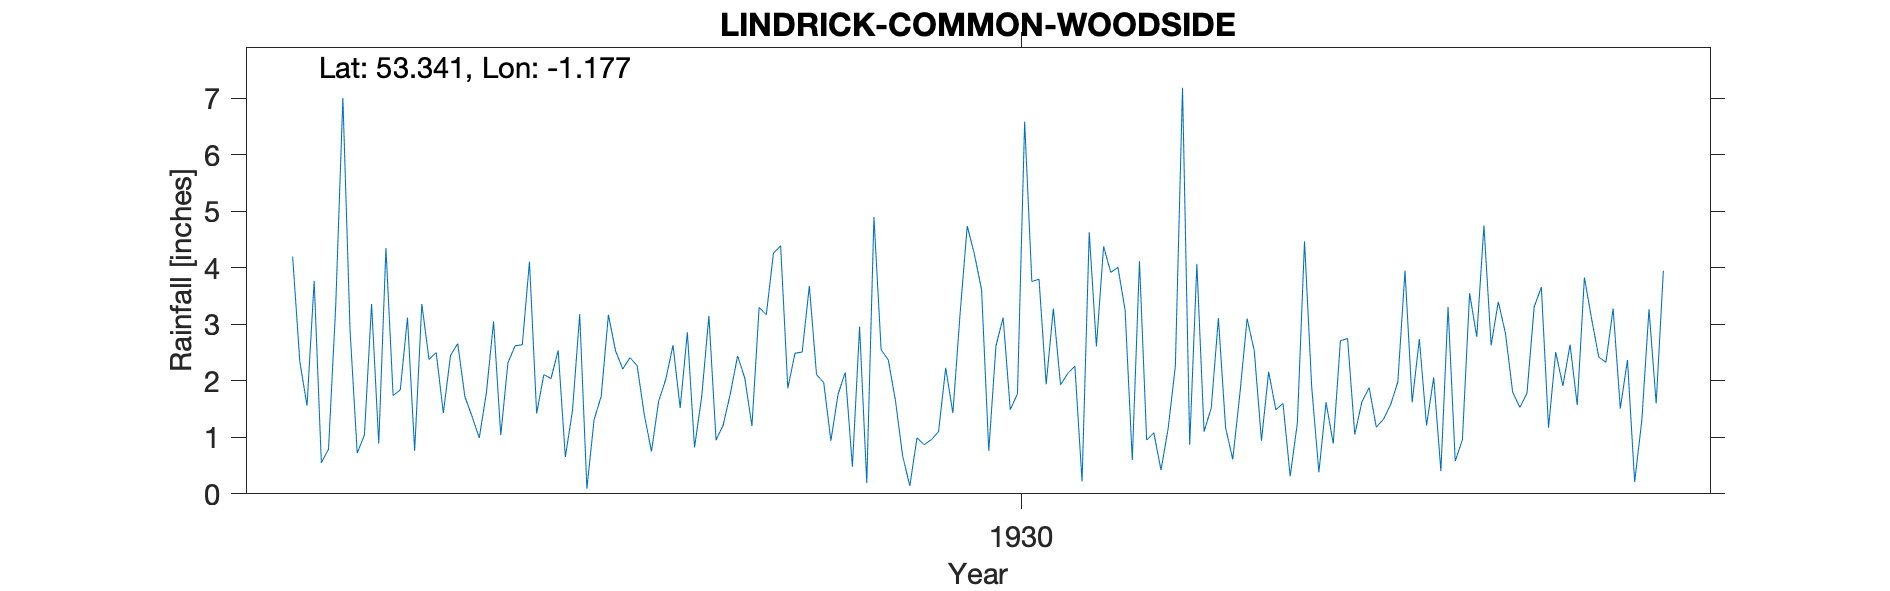

The file beside this chart, header and first rows:
LINDRICK-COMMON-WOODSIDE, , , , , , , , , , , , , , , , , , , , , 
Grid ref, SK549830, Long, -1.177, Lat, 53.34, Elevation, 250, ft., , , , , , , , , , , , , 
Station no, 3111, , , , , , , , , , , , , , , , , , , , 
, 1920, 1921, 1922, 1923, 1924, 1925, 1926, 1927, 1928, 1929, 1930, 1931, 1932, 1933, 1934, 1935, 1936, 1937, 1938, 1939, 1940
January, , , 4.2, 0.89, 1.72, 2.04, 2.27, 1.22, 3.68, 1.65, 3.61, 2.13, 1.08, 1.78, 1.62, 1.62, 3.4, 3.83, , , 
February, , , 2.34, 4.35, 1.37, 2.54, 1.4, 1.78, 2.11, 0.67, 0.76, 2.26, 0.42, 3.1, 0.89, 2.74, 2.84, 3.1, , , 
March, , , 1.56, 1.74, 0.99, 0.65, 0.75, 2.44, 1.97, 0.14, 2.62, 0.22, 1.16, 2.53, 2.71, 1.21, 1.8, 2.42, , , 
April, , , 3.77, 1.84, 1.79, 1.48, 1.64, 2.05, 0.94, 0.99, 3.12, 4.63, 2.26, 0.94, 2.75, 2.06, 1.53, 2.33, , , 
May, , , 0.55, 3.12, 3.05, 3.18, 2.03, 1.2, 1.76, 0.87, 1.49, 2.61, 7.19, 2.16, 1.05, 0.4, 1.78, 3.28, , , 
June, , , 0.79, 0.76, 1.04, 0.09, 2.63, 3.3, 2.15, 0.96, 1.77, 4.38, 0.87, 1.49, 1.63, 3.31, 3.31, 1.51, , , 
July, , , 3.32, 3.36, 2.32, 1.31, 1.52, 3.17, 0.48, 1.1, 6.59, 3.92, 4.07, 1.6, 1.88, 0.58, 3.66, 2.37, , , 
August, , , 7.01, 2.38, 2.62, 1.73, 2.86, 4.26, 2.96, 2.23, 3.76, 4.01, 1.1, 0.31, 1.18, 0.96, 1.17, 0.21, , , 
September, , , 2.89, 2.5, 2.64, 3.17, 0.82, 4.39, 0.19, 1.43, 3.8, 3.25, 1.52, 1.25, 1.32, 3.55, 2.51, 1.3, , , 
October, , , 0.72, 1.43, 4.11, 2.53, 1.72, 1.87, 4.9, 3.18, 1.94, 0.6, 3.11, 4.47, 1.58, 2.78, 1.91, 3.27, , , 
November, , , 1.04, 2.45, 1.42, 2.21, 3.15, 2.49, 2.55, 4.74, 3.28, 4.12, 1.17, 1.89, 1.98, 4.75, 2.64, 1.6, , , 
December, , , 3.36, 2.66, 2.11, 2.41, 0.95, 2.51, 2.37, 4.24, 1.93, 0.95, 0.61, 0.38, 3.95, 2.63, 1.57, 3.95, , , 
Total, , , 31.55, 27.48, 25.18, 23.34, 21.74, 30.68, 26.06, 22.2, 34.67, 33.08, 24.56, 21.9, 22.54, 26.59, 28.12, 29.17, , , 
NGR is Woodsdie. Altitudes match., , , , , , , , , , , , , , , , , , , , , 
